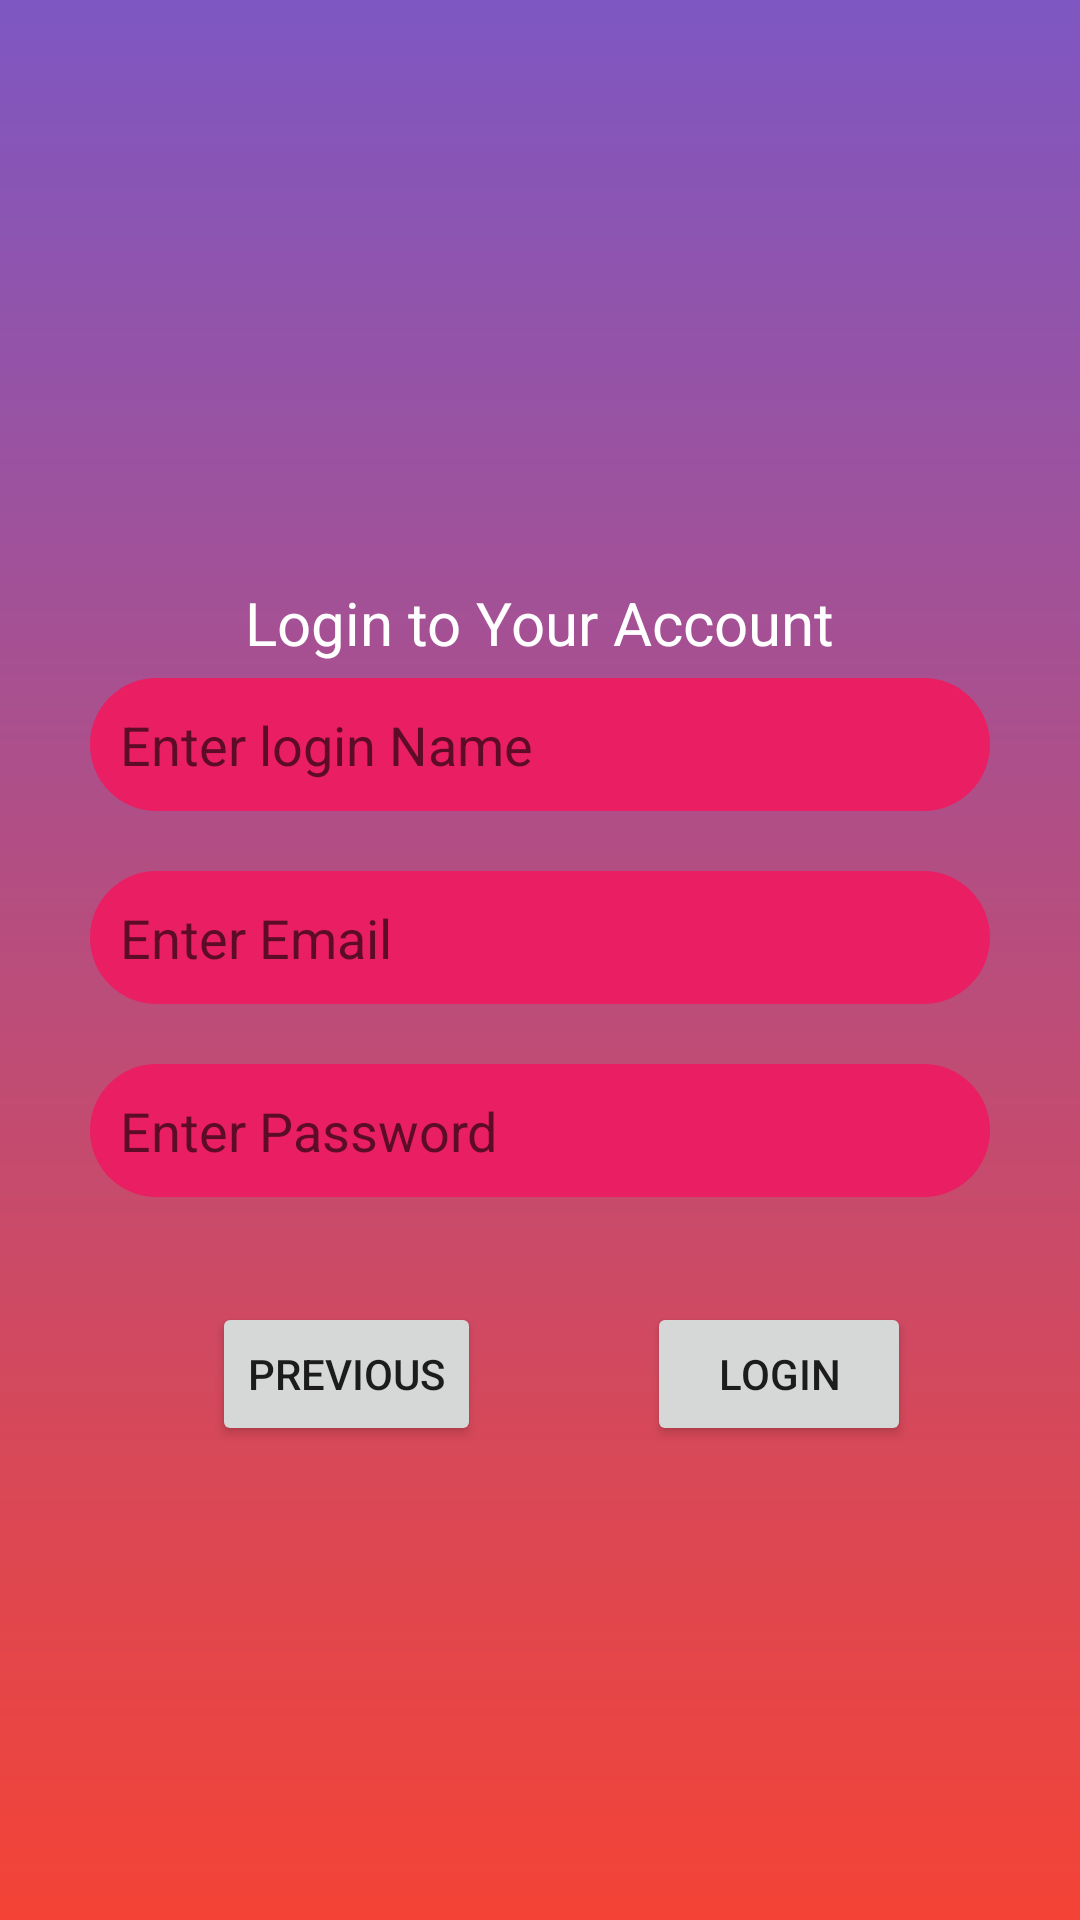

Produce the Android XML layout that renders to this screen, including the resource entries it uses.
<!-- AndroidManifest.xml: application theme Theme.AskMedic -->
<!-- res/layout/fragment_second_login.xml -->
<?xml version="1.0" encoding="utf-8"?>
<androidx.constraintlayout.widget.ConstraintLayout
    xmlns:android="http://schemas.android.com/apk/res/android"
    xmlns:app="http://schemas.android.com/apk/res-auto"
    xmlns:tools="http://schemas.android.com/tools"
    android:layout_width="match_parent"
    android:layout_height="match_parent"
    tools:context=".SecondLoginFragment"
    android:background="@drawable/app_gradient">

    <LinearLayout
        android:id="@+id/login_layout"
        android:layout_width="match_parent"
        android:layout_height="wrap_content"
        android:layout_margin="20dp"
        android:orientation="vertical"
        android:padding="10dp"
        app:layout_constraintBottom_toBottomOf="parent"
        app:layout_constraintEnd_toEndOf="parent"
        app:layout_constraintStart_toStartOf="parent"
        app:layout_constraintTop_toTopOf="parent"
        app:layout_constraintVertical_bias="0.454">

        <TextView
            android:layout_width="wrap_content"
            android:layout_height="wrap_content"
            android:layout_gravity="center"
            android:layout_margin="5dp"
            android:gravity="center"
            android:text="Login to Your Account"
            android:textAllCaps="false"
            android:textColor="@color/white"
            android:textSize="20sp" />

        <EditText
            android:id="@+id/loginName"
            android:layout_width="match_parent"
            android:layout_height="wrap_content"
            android:layout_gravity="center"
            android:layout_marginBottom="20dp"
            android:background="@drawable/style_edit_text"
            android:drawablePadding="10dp"
            android:gravity="start"
            android:hint="Enter login Name"
            android:inputType="text"
            android:padding="10dp"
            tools:layout_editor_absoluteX="-3dp"
            tools:layout_editor_absoluteY="197dp" />

        <EditText
            android:id="@+id/loginEmail"
            android:layout_width="match_parent"
            android:layout_height="wrap_content"
            android:layout_gravity="center"
            android:layout_marginBottom="20dp"
            android:background="@drawable/style_edit_text"
            android:drawablePadding="10dp"
            android:gravity="start"
            android:hint="Enter Email"
            android:inputType="number"
            android:padding="10dp"
            tools:layout_editor_absoluteX="-6dp"
            tools:layout_editor_absoluteY="305dp" />

        <EditText
            android:id="@+id/loginPassword"
            android:layout_width="match_parent"
            android:layout_height="wrap_content"
            android:layout_gravity="center"
            android:layout_marginBottom="20dp"
            android:background="@drawable/style_edit_text"
            android:drawablePadding="10dp"
            android:gravity="start"
            android:hint="Enter Password"
            android:inputType="number"
            android:padding="10dp" />

    </LinearLayout>

    <Button
        android:id="@+id/button_back"
        android:layout_width="wrap_content"
        android:layout_height="wrap_content"
        android:text="@string/previous"
        app:layout_constraintBottom_toBottomOf="parent"
        app:layout_constraintEnd_toEndOf="parent"
        app:layout_constraintHorizontal_bias="0.261"
        app:layout_constraintStart_toStartOf="parent"
        app:layout_constraintTop_toTopOf="parent"
        app:layout_constraintVertical_bias="0.733" />

    <Button
        android:id="@+id/login_patient"
        android:layout_width="wrap_content"
        android:layout_height="wrap_content"
        android:text="Login"
        app:layout_constraintBottom_toBottomOf="parent"
        app:layout_constraintEnd_toEndOf="parent"
        app:layout_constraintHorizontal_bias="0.496"
        app:layout_constraintStart_toEndOf="@+id/button_back"
        app:layout_constraintTop_toTopOf="parent"
        app:layout_constraintVertical_bias="0.733" />


</androidx.constraintlayout.widget.ConstraintLayout>
<!-- resources referenced by this layout -->
<resources>
  <color name="white">#FFFFFFFF</color>
  <!-- drawable app_gradient (drawable-v24) -->
  <?xml version="1.0" encoding="utf-8"?>
  <shape
      xmlns:android="http://schemas.android.com/apk/res/android"
      android:shape="rectangle">
      <gradient
          android:startColor="@color/gradient1"
          android:endColor="@color/gradient2"
          android:angle="270"
          android:gradientRadius="45dp"
          />
  
  </shape>
  <!-- drawable style_edit_text (drawable-v24) -->
  <?xml version="1.0" encoding="utf-8"?>
  <shape
      xmlns:android="http://schemas.android.com/apk/res/android"
      android:shape="rectangle">
      <solid android:color="@color/P500"/>
      <corners android:radius="25dp"/>
  
  </shape>
  <string name="previous">Previous</string>
  <style name="Theme.AskMedic" parent="Theme.MaterialComponents.DayNight.NoActionBar">
          
          <item name="colorPrimary">@color/purple_500</item>
          <item name="colorPrimaryVariant">@color/purple_700</item>
          <item name="colorOnPrimary">@color/white</item>
          
          <item name="colorSecondary">@color/teal_200</item>
          <item name="colorSecondaryVariant">@color/teal_700</item>
          <item name="colorOnSecondary">@color/black</item>
          
          <item name="android:statusBarColor" tools:targetApi="l">?attr/colorPrimaryVariant</item>
          
      </style>
  <color name="gradient1">#7E57C2</color>
  <color name="gradient2">#f44336</color>
  <color name="P500">#E91E63</color>
  <color name="purple_500">#FF6200EE</color>
  <color name="purple_700">#FF3700B3</color>
  <color name="teal_200">#FF03DAC5</color>
  <color name="teal_700">#FF018786</color>
  <color name="black">#FF000000</color>
</resources>
